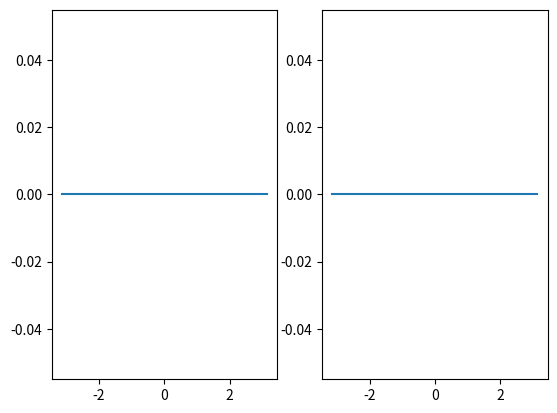

Source code (Python):
# Visualize the particle shapes for various weighting-orders
# Higher-order shape functions are convolutions of lower-order shapes, but np.convolve doesn't seem to be cooperating
import numpy as np
import math
import matplotlib.pyplot as plt


x_grid = np.linspace(-np.pi,np.pi,num=250)

a_0 = (x_grid[x_grid.size - 1] - x_grid[0]) / x_grid.size

shapeFig, shapeAx = plt.subplots(nrows=1, ncols=2)

# 0th-order
h_sq = 1.0 / a_0
S_0 = np.array([h_sq if math.fabs(xj) < a_0 / 2.0 else 0.0 for xj in x_grid])

shapeAx[0].plot(x_grid,S_0)

# 1st-order
h_tri = 2.0 / a_0
S_1 = np.convolve(S_0,S_0,mode='same')
tri_wave = np.empty(x_grid.size)

for j in range(tri_wave.size):
    if (x_grid[j] <= 0 and x_grid[j] > -a_0):
        value = (h_tri / a_0) * (x_grid[j] + a_0)
    elif (x_grid[j] > 0 and x_grid[j] <= a_0):
        value = (h_tri / a_0) * (-x_grid[j] + a_0)
    else:
        value = 0
    tri_wave[j] = value
# print(tri_wave)

# shapeAx[1].plot(x_grid,tri_wave)
shapeAx[1].plot(x_grid,S_1)

# Higher-order 
# S_n(x) = convolve(S_{n-1}, S_{n-1})
S_2 = np.convolve(S_1,S_1,mode='same')

plt.show()